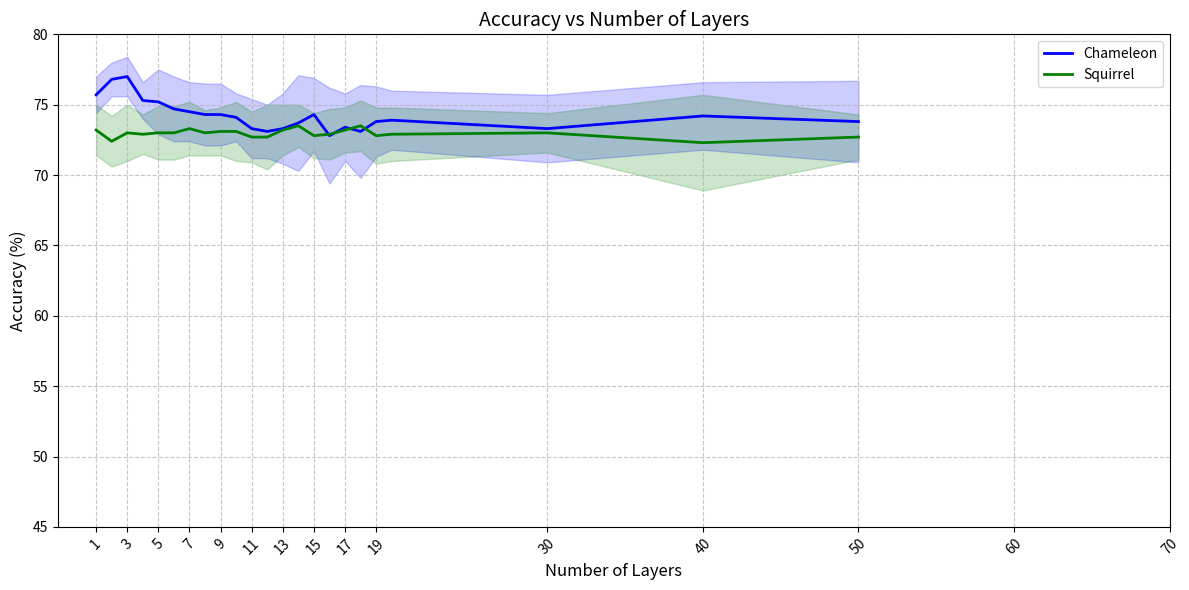

The matplotlib source for this figure:
import numpy as np
import matplotlib.pyplot as plt

# Data
layers = [1, 2, 3, 4, 5, 6, 7, 8, 9, 10, 11, 12, 13, 14, 15, 16, 17, 18, 19, 20, 30, 40, 50]
layers_squi = [1, 2, 3, 4, 5, 6, 7, 8, 9, 10, 11, 12, 13, 14, 15, 16, 17, 18, 19, 20, 30, 40, 50]

acc_mean_1_chame = [75.7, 76.8, 77.0, 75.3, 75.2, 74.7, 74.5, 74.3, 74.3, 74.1,
                    73.3, 73.1, 73.3, 73.7, 74.3, 72.8, 73.4, 73.1, 73.8, 73.9, 73.3, 74.2, 73.8]
acc_vari_1_chame = [1.3, 1.2, 1.4, 1.3, 2.3, 2.3, 2.1, 2.2, 2.2, 1.7,
                    2.1, 1.9, 2.5, 3.4, 2.6, 3.4, 2.4, 3.3, 2.5, 2.1, 2.4, 2.4, 2.9]

acc_mean_1_squi = [73.2, 72.4, 73.0, 72.9, 73.0, 73.0, 73.3, 73.0, 73.1, 73.1,
                  72.7, 72.7, 73.2, 73.5, 72.8, 72.9, 73.2, 73.5, 72.8, 72.9, 73.0, 72.3, 72.7]
acc_vari_1_squi = [1.8, 1.8, 2.0, 1.4, 1.9, 1.9, 1.9, 1.6, 1.7, 2.1,
                   1.8, 2.3, 1.8, 1.5, 1.6, 1.8, 1.6, 1.8, 2.0, 1.9, 1.4, 3.4, 1.6]

# Create figure and axis
plt.figure(figsize=(12, 6))

# Plot Chameleon data
plt.plot(layers, acc_mean_1_chame, 'b-', label='Chameleon', linewidth=2)
plt.fill_between(layers,
                 np.array(acc_mean_1_chame) - np.array(acc_vari_1_chame),
                 np.array(acc_mean_1_chame) + np.array(acc_vari_1_chame),
                 color='blue', alpha=0.2)

# Plot Squirrel data
plt.plot(layers_squi, acc_mean_1_squi, 'g-', label='Squirrel', linewidth=2)
plt.fill_between(layers_squi,
                 np.array(acc_mean_1_squi) - np.array(acc_vari_1_squi),
                 np.array(acc_mean_1_squi) + np.array(acc_vari_1_squi),
                 color='green', alpha=0.2)

# Customize the plot
plt.xlabel('Number of Layers', fontsize=12)
plt.ylabel('Accuracy (%)', fontsize=12)
plt.title('Accuracy vs Number of Layers', fontsize=14)
plt.grid(True, linestyle='--', alpha=0.7)
plt.legend(fontsize=10)

# Set y-axis limits to better show the data
plt.ylim(45, 80)

# Add x-axis ticks
plt.xticks(np.concatenate([np.arange(1, 21, 2), np.array([30, 40, 50, 60, 70])]))

# Rotate x-axis labels for better readability
plt.xticks(rotation=45)

# Adjust layout to prevent label cutoff
plt.tight_layout()

# Show the plot
plt.show()